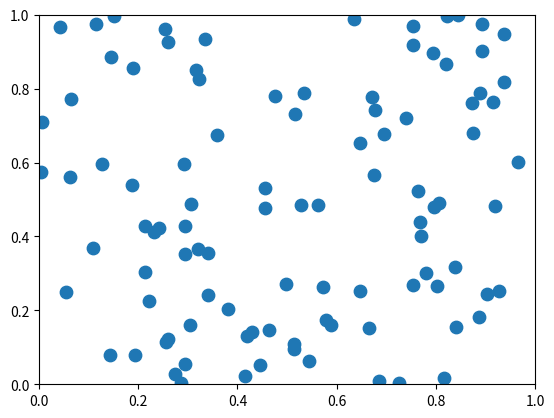

Here is the Python script that generated this plot: (Note: this script raises an exception after producing the figure.)
from __future__ import print_function

__author__ = 'bryan'

import numpy as np

from matplotlib.widgets import LassoSelector
from matplotlib.path import Path

try:
    raw_input
except NameError:
    # Python 3
    raw_input = input


class SelectFromCollection(object):
    """Select indices from a matplotlib collection using `LassoSelector`.

    Selected indices are saved in the `ind` attribute. This tool highlights
    selected points by fading them out (i.e., reducing their alpha values).
    If your collection has alpha < 1, this tool will permanently alter them.

    Note that this tool selects collection objects based on their *origins*
    (i.e., `offsets`).

    Parameters
    ----------
    ax : :class:`~matplotlib.axes.Axes`
        Axes to interact with.

    collection : :class:`matplotlib.collections.Collection` subclass
        Collection you want to select from.

    alpha_other : 0 <= float <= 1
        To highlight a selection, this tool sets all selected points to an
        alpha value of 1 and non-selected points to `alpha_other`.
    """
    def __init__(self, ax, collection, alpha_other=0.3):
        self.canvas = ax.figure.canvas
        self.collection = collection
        self.alpha_other = alpha_other

        self.xys = collection.get_offsets()
        self.Npts = len(self.xys)

        # Ensure that we have separate colors for each object
        self.fc = collection.get_facecolors()
        if len(self.fc) == 0:
            raise ValueError('Collection must have a facecolor')
        elif len(self.fc) == 1:
            self.fc = np.tile(self.fc, self.Npts).reshape(self.Npts, -1)

        self.lasso = LassoSelector(ax, onselect=self.onselect)
        self.ind = []

    def onselect(self, verts):
        path = Path(verts)
        self.ind = np.nonzero([path.contains_point(xy) for xy in self.xys])[0]
        self.fc[:, -1] = self.alpha_other
        self.fc[self.ind, -1] = 1
        self.collection.set_facecolors(self.fc)
        self.canvas.draw_idle()

    def disconnect(self):
        self.lasso.disconnect_events()
        self.fc[:, -1] = 1
        self.collection.set_facecolors(self.fc)
        self.canvas.draw_idle()


if __name__ == '__main__':
    import matplotlib.pyplot as plt

    plt.ion()
    data = np.random.rand(100, 2)

    subplot_kw = dict(xlim=(0, 1), ylim=(0, 1), autoscale_on=False)
    fig, ax = plt.subplots(subplot_kw=subplot_kw)

    pts = ax.scatter(data[:, 0], data[:, 1], s=80)
    selector = SelectFromCollection(ax, pts)

    plt.draw()
    raw_input('Press any key to accept selected points')
    print("Selected points:")
    print(selector.xys[selector.ind])
    selector.disconnect()

    # Block end of script so you can check that the lasso is disconnected.
    raw_input('Press any key to quit')
